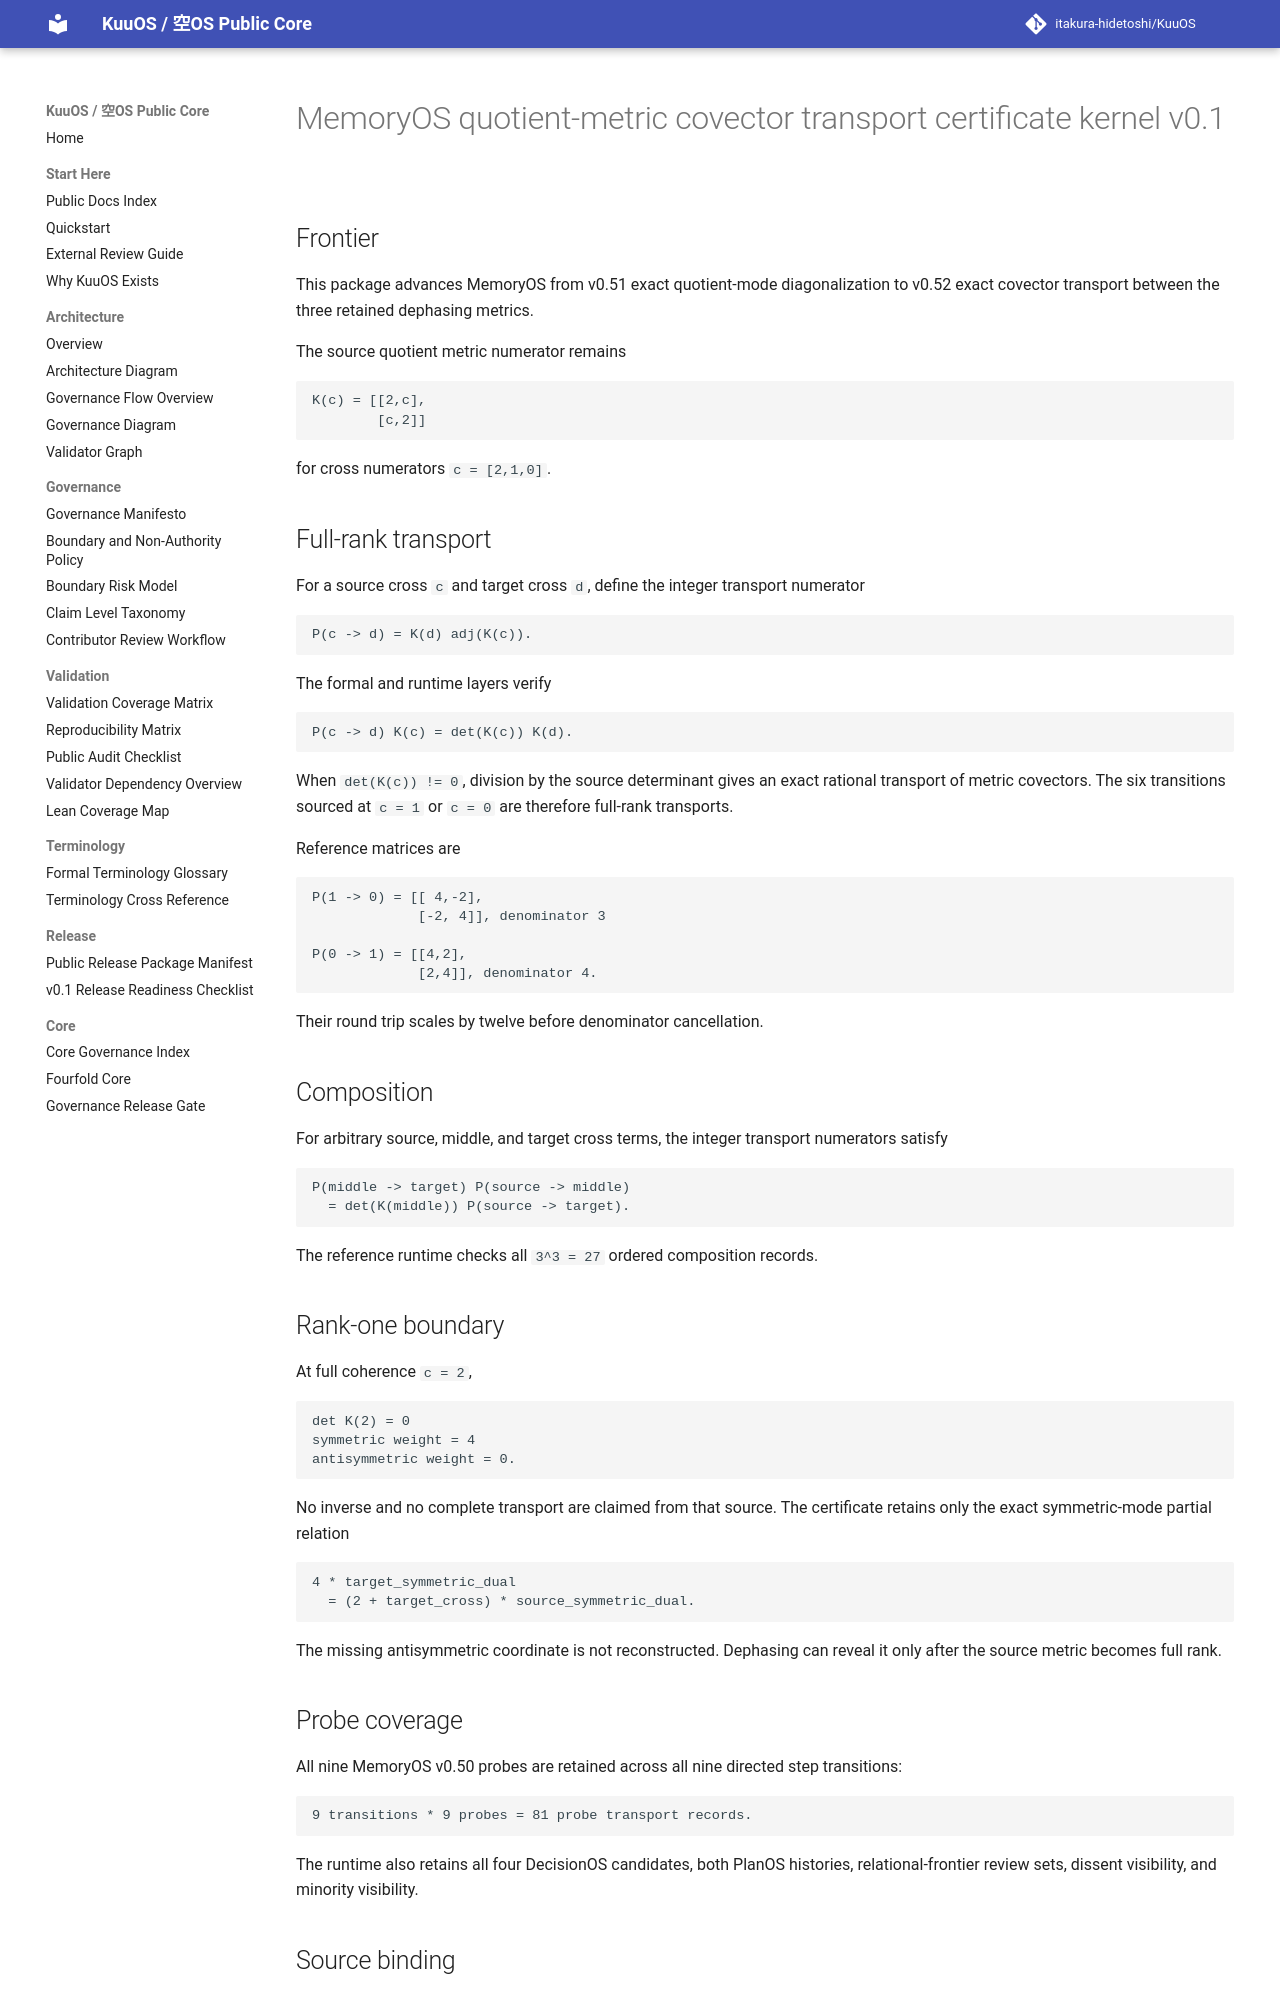

repository: itakura-hidetoshi/KuuOS · page: memoryos_quotient_metric_covector_transport_certificate_kernel_v0_1/index.html · generator: mkdocs

# MemoryOS quotient-metric covector transport certificate kernel v0.1

## Frontier

This package advances MemoryOS from v0.51 exact quotient-mode diagonalization to v0.52 exact covector transport between the three retained dephasing metrics.

The source quotient metric numerator remains

```text
K(c) = [[2,c],
        [c,2]]
```

for cross numerators `c = [2,1,0]`.

## Full-rank transport

For a source cross `c` and target cross `d`, define the integer transport numerator

```text
P(c -> d) = K(d) adj(K(c)).
```

The formal and runtime layers verify

```text
P(c -> d) K(c) = det(K(c)) K(d).
```

When `det(K(c)) != 0`, division by the source determinant gives an exact rational transport of metric covectors. The six transitions sourced at `c = 1` or `c = 0` are therefore full-rank transports.

Reference matrices are

```text
P(1 -> 0) = [[ 4,-2],
             [-2, 4]], denominator 3

P(0 -> 1) = [[4,2],
             [2,4]], denominator 4.
```

Their round trip scales by twelve before denominator cancellation.

## Composition

For arbitrary source, middle, and target cross terms, the integer transport numerators satisfy

```text
P(middle -> target) P(source -> middle)
  = det(K(middle)) P(source -> target).
```

The reference runtime checks all `3^3 = 27` ordered composition records.

## Rank-one boundary

At full coherence `c = 2`,

```text
det K(2) = 0
symmetric weight = 4
antisymmetric weight = 0.
```

No inverse and no complete transport are claimed from that source. The certificate retains only the exact symmetric-mode partial relation

```text
4 * target_symmetric_dual
  = (2 + target_cross) * source_symmetric_dual.
```

The missing antisymmetric coordinate is not reconstructed. Dephasing can reveal it only after the source metric becomes full rank.

## Probe coverage

All nine MemoryOS v0.50 probes are retained across all nine directed step transitions:

```text
9 transitions * 9 probes = 81 probe transport records.
```

The runtime also retains all four DecisionOS candidates, both PlanOS histories, relational-frontier review sets, dissent visibility, and minority visibility.
